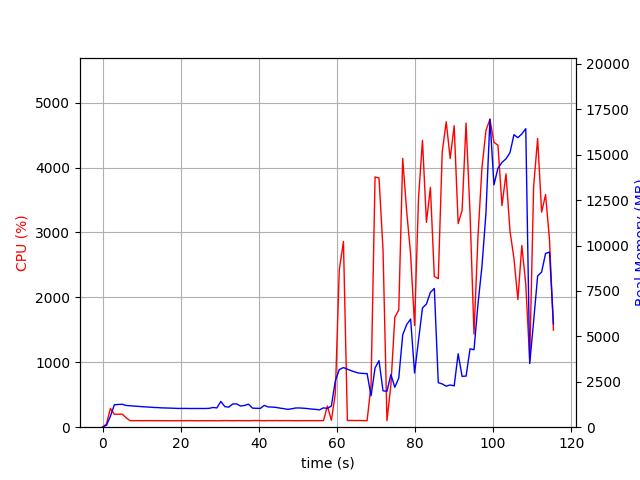

The table this chart was drawn from, first rows:
elapsed_time, nproc, cpu, mem_real, mem_virtual
4.363059997558594e-05, 1, 0.0, 7.879, 3185
1.007, 1, 49.6, 106, 771.1
2.015, 1, 289.7, 603.4, 4757
3.024, 1, 199.3, 1235, 5291
4.032, 1, 200.3, 1251, 5419
5.04, 1, 201.4, 1261, 5447
6.048, 1, 144.8, 1196, 5447
7.056, 1, 101.2, 1181, 5447
8.065, 1, 100.2, 1162, 5447
9.075, 1, 101.0, 1150, 5447
10.09, 1, 100.0, 1128, 5447
11.1, 1, 101.0, 1118, 5447
12.11, 1, 100.9, 1104, 5447
13.12, 1, 100.0, 1086, 5447
14.13, 1, 99.8, 1080, 5447
15.14, 1, 99.9, 1064, 5447
16.15, 1, 100.0, 1059, 5447
17.16, 1, 100.0, 1051, 5447
18.17, 1, 99.9, 1045, 5447
19.18, 1, 99.0, 1034, 5447
20.19, 1, 100.1, 1034, 5447
21.2, 1, 99.9, 1034, 5447
22.21, 1, 100.9, 1030, 5447
23.22, 1, 100.0, 1030, 5447
24.23, 1, 99.1, 1030, 5447
25.24, 1, 100.0, 1030, 5447
26.25, 1, 100.0, 1030, 5447
27.26, 1, 100.0, 1038, 5447
28.27, 1, 99.9, 1085, 5447
29.28, 1, 99.0, 1061, 5447
30.29, 1, 100.0, 1417, 5607
31.3, 1, 101.9, 1135, 5607
32.31, 1, 101.0, 1102, 5607
33.32, 1, 99.9, 1277, 5607
34.33, 1, 100.8, 1282, 5607
35.34, 1, 101.0, 1163, 5607
36.36, 1, 99.9, 1198, 5607
37.37, 1, 100.0, 1269, 5607
38.38, 1, 101.9, 1051, 5607
39.39, 1, 103.0, 1041, 5607
40.4, 1, 100.9, 1033, 5607
41.41, 1, 100.0, 1200, 5607
42.42, 1, 101.8, 1115, 5607
43.43, 1, 100.9, 1108, 5607
44.44, 1, 102.0, 1088, 5607
45.45, 1, 101.0, 1049, 5607
46.46, 1, 100.9, 1020, 5607
47.47, 1, 101.9, 980.5, 5607
48.48, 1, 100.9, 1017, 5607
49.5, 1, 99.8, 1058, 5607
50.51, 1, 99.8, 1058, 5607
51.52, 1, 100.8, 1043, 5607
52.53, 1, 100.9, 1026, 5607
53.54, 1, 100.9, 997.9, 5607
54.55, 1, 101.0, 980, 5607
55.56, 1, 100.8, 956.2, 5607
56.57, 1, 101.9, 1065, 5607
57.58, 1, 326.5, 1033, 5679
58.59, 1, 105.8, 1166, 5772
59.61, 1, 515.2, 2550, 12470
... 55 more rows
